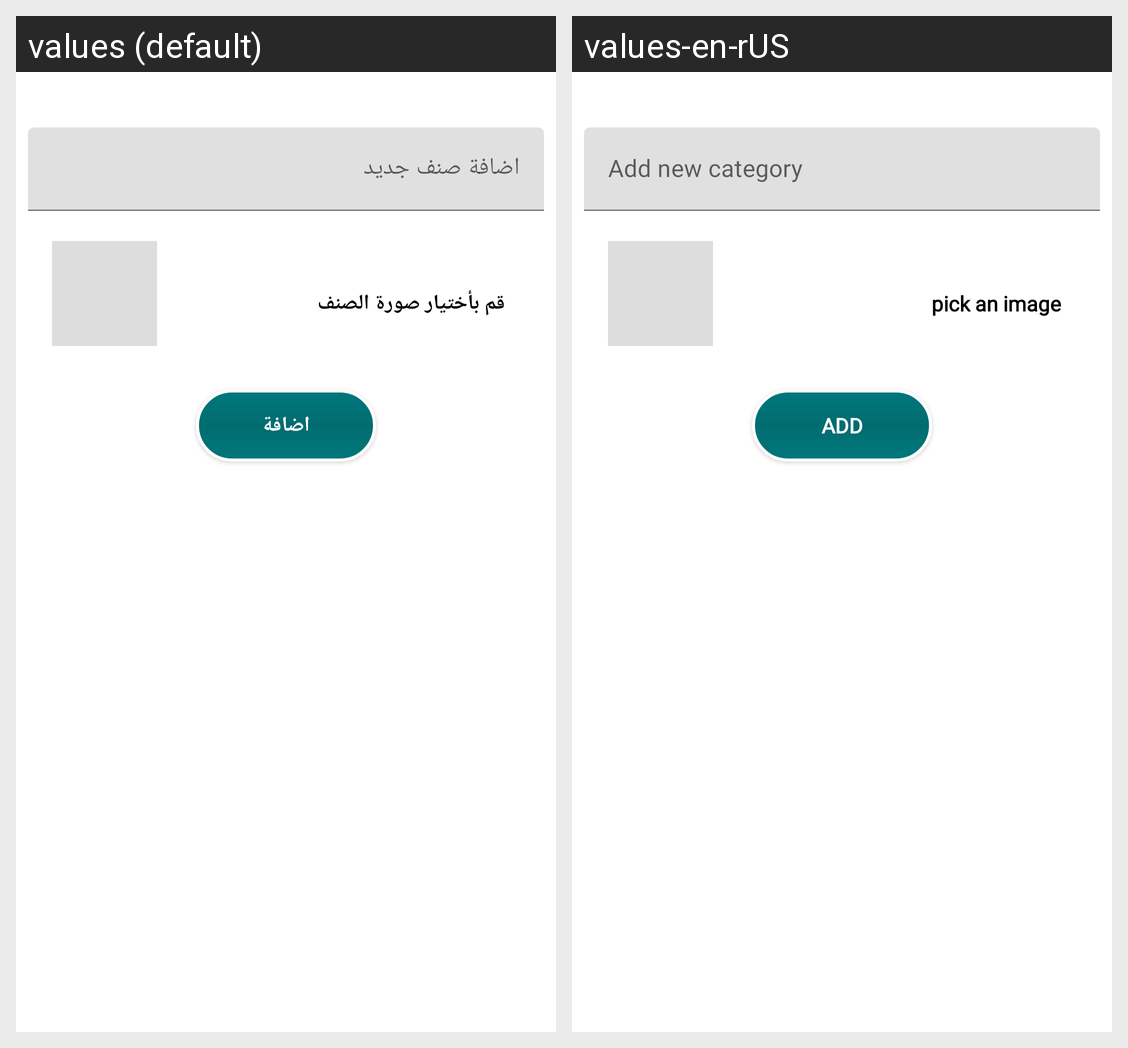

For this localized Android screen grid, give each drawn string resource with its value in every locale shown.
Android screen res/layout/fragment_add_category.xml rendered under 2 locales, left to right: values (default), values-en-rUS. Device: Nexus 5 (rendered at 1080×1920; each locale shown at half size, 540×960, under a caption strip naming it); theme AppTheme.
Strings drawn on this screen, with the default value and each locale's value (text and hints the layout hard-codes, and strings that could not be matched under every locale, appear in the picture but are not listed):

add_new_category
  values: اضافة صنف جديد
  values-en-rUS: Add new category

txt_add_photo
  values: قم بأختيار صورة الصنف
  values-en-rUS: pick an image

category_add
  values: اضافة
  values-en-rUS: Add
